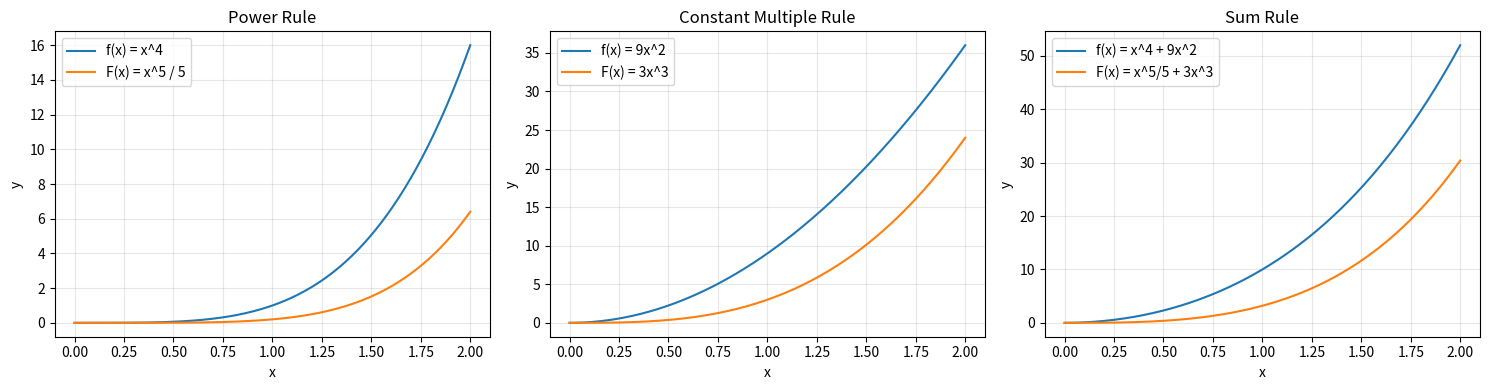

The script that saved this image:
import numpy as np
import matplotlib.pyplot as plt


# ============================================================
# 1. Power Rule
# Integral of x^4 = x^5 / 5 + C
# ============================================================

def power_function(x):
    return x**4


def power_antiderivative(x):
    return x**5 / 5


# ============================================================
# 2. Constant Multiple Rule
# Integral of 9x^2 = 3x^3 + C
# ============================================================

def constant_multiple_function(x):
    return 9 * x**2


def constant_multiple_antiderivative(x):
    return 3 * x**3


# ============================================================
# 3. Sum Rule
# Integral of x^4 + 9x^2
# = x^5 / 5 + 3x^3 + C
# ============================================================

def combined_function(x):
    return x**4 + 9 * x**2


def combined_antiderivative(x):
    return x**5 / 5 + 3 * x**3


# ============================================================
# 4. Plot the Functions
# ============================================================

x_values = np.linspace(0, 2, 200)

plt.figure(figsize=(15, 4))

# Power rule
plt.subplot(1, 3, 1)
plt.plot(
    x_values,
    power_function(x_values),
    label="f(x) = x^4"
)
plt.plot(
    x_values,
    power_antiderivative(x_values),
    label="F(x) = x^5 / 5"
)
plt.title("Power Rule")
plt.xlabel("x")
plt.ylabel("y")
plt.grid(True, alpha=0.3)
plt.legend()

# Constant multiple rule
plt.subplot(1, 3, 2)
plt.plot(
    x_values,
    constant_multiple_function(x_values),
    label="f(x) = 9x^2"
)
plt.plot(
    x_values,
    constant_multiple_antiderivative(x_values),
    label="F(x) = 3x^3"
)
plt.title("Constant Multiple Rule")
plt.xlabel("x")
plt.ylabel("y")
plt.grid(True, alpha=0.3)
plt.legend()

# Sum rule
plt.subplot(1, 3, 3)
plt.plot(
    x_values,
    combined_function(x_values),
    label="f(x) = x^4 + 9x^2"
)
plt.plot(
    x_values,
    combined_antiderivative(x_values),
    label="F(x) = x^5/5 + 3x^3"
)
plt.title("Sum Rule")
plt.xlabel("x")
plt.ylabel("y")
plt.grid(True, alpha=0.3)
plt.legend()

plt.tight_layout()
plt.show()


# ============================================================
# 5. Numerical Verification
# Differentiate the antiderivative approximately and compare
# it with the original function.
# ============================================================

print("Numerical Verification")
print("=" * 60)

test_points = [0.5, 1.0, 1.5, 2.0]
h = 1e-5

for x in test_points:
    numerical_derivative = (
        combined_antiderivative(x + h)
        - combined_antiderivative(x - h)
    ) / (2 * h)

    original_value = combined_function(x)

    print(f"\nx = {x:.1f}")
    print(f"Original function:    {original_value:.6f}")
    print(f"Numerical derivative: {numerical_derivative:.6f}")

    assert np.isclose(
        numerical_derivative,
        original_value,
        rtol=1e-5,
        atol=1e-5
    )

print("\nAll numerical verification tests passed!")
